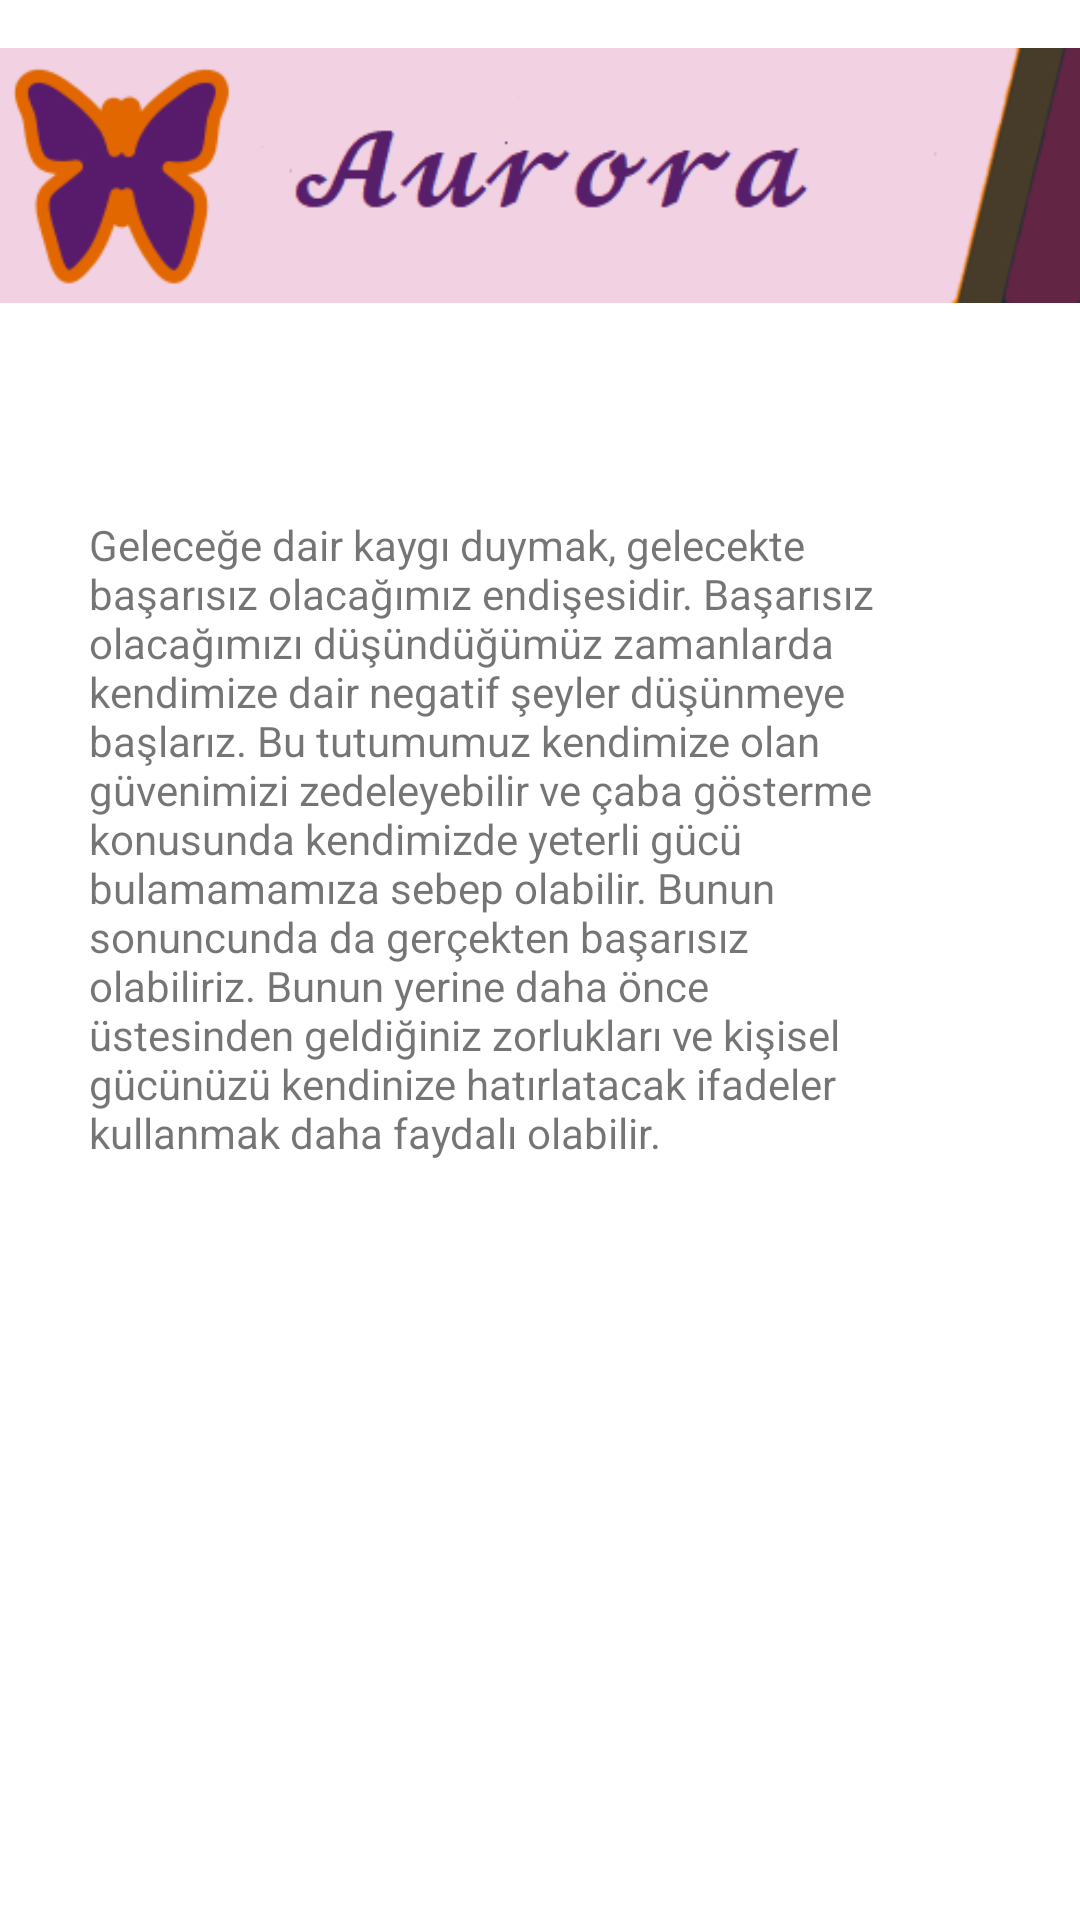

Android layout source for this screen:
<!-- AndroidManifest.xml: application theme Theme.AURORA -->
<!-- res/layout/activity_b4.xml -->
<?xml version="1.0" encoding="utf-8"?>
<androidx.constraintlayout.widget.ConstraintLayout xmlns:android="http://schemas.android.com/apk/res/android"
    xmlns:app="http://schemas.android.com/apk/res-auto"
    xmlns:tools="http://schemas.android.com/tools"
    android:layout_width="match_parent"
    android:layout_height="match_parent"
    tools:context=".b4">

    <ImageView
        android:id="@+id/imageView8"
        android:layout_width="wrap_content"
        android:layout_height="wrap_content"
        app:layout_constraintEnd_toEndOf="parent"
        app:layout_constraintStart_toStartOf="parent"
        app:layout_constraintTop_toTopOf="parent"
        app:srcCompat="@drawable/aurora" />

    <TextView
        android:id="@+id/textView9"
        android:layout_width="272dp"
        android:layout_height="273dp"
        android:layout_marginStart="55dp"
        android:layout_marginTop="55dp"
        android:layout_marginEnd="84dp"
        android:text="Geleceğe dair kaygı duymak, gelecekte başarısız olacağımız endişesidir. Başarısız olacağımızı düşündüğümüz zamanlarda kendimize dair negatif şeyler düşünmeye başlarız. Bu tutumumuz kendimize olan güvenimizi zedeleyebilir ve çaba gösterme konusunda kendimizde yeterli gücü bulamamamıza sebep olabilir. Bunun sonuncunda da gerçekten başarısız olabiliriz. Bunun yerine daha önce üstesinden geldiğiniz zorlukları ve kişisel gücünüzü kendinize hatırlatacak ifadeler kullanmak daha faydalı olabilir."
        app:layout_constraintEnd_toEndOf="parent"
        app:layout_constraintStart_toStartOf="parent"
        app:layout_constraintTop_toBottomOf="@+id/imageView8"
        tools:ignore="MissingConstraints" />
</androidx.constraintlayout.widget.ConstraintLayout>
<!-- resources referenced by this layout -->
<resources>
  <!-- drawable aurora: png bitmap (drawable, 13260 bytes) -->
  <style name="Theme.AURORA" parent="Theme.MaterialComponents.DayNight.DarkActionBar">
          
          <item name="colorPrimary">@color/purple_500</item>
          <item name="colorPrimaryVariant">@color/purple_700</item>
          <item name="colorOnPrimary">@color/white</item>
          
          <item name="colorSecondary">@color/teal_200</item>
          <item name="colorSecondaryVariant">@color/teal_700</item>
          <item name="colorOnSecondary">@color/black</item>
          
          <item name="android:statusBarColor" tools:targetApi="l">?attr/colorPrimaryVariant</item>
          
      </style>
  <!-- not gathered from this repository: default colours our renderer supplied (Android Studio template values) -->
  <color name="purple_500">#FF6200EE</color>
  <color name="purple_700">#FF3700B3</color>
  <color name="teal_200">#FF03DAC5</color>
  <color name="teal_700">#FF018786</color>
  <color name="black">#FF000000</color>
  <color name="white">#FFFFFFFF</color>
</resources>
